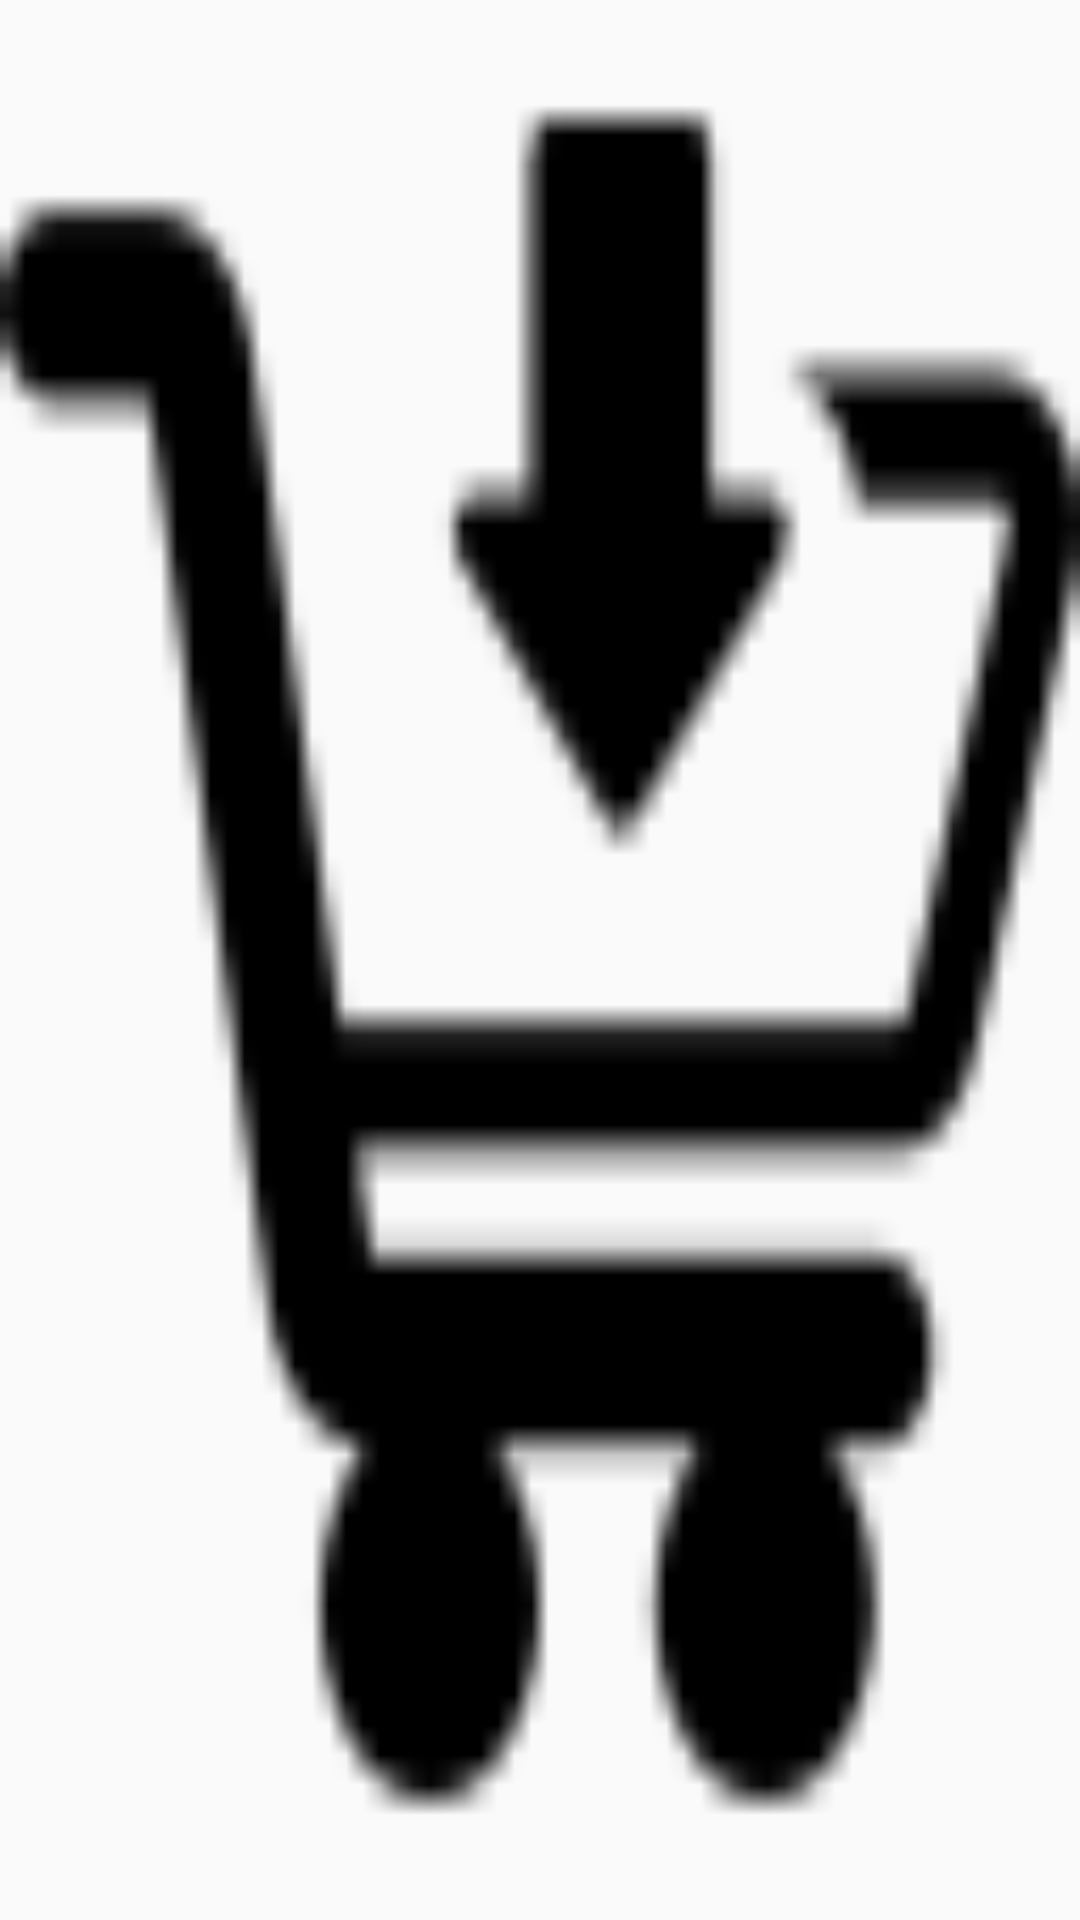

Reconstruct the res/layout file that produces this screen, plus the resources it refers to.
<!-- AndroidManifest.xml: application theme AppTheme -->
<!-- res/layout/cartimagelayout.xml -->
<?xml version="1.0" encoding="utf-8"?>
<FrameLayout xmlns:android="http://schemas.android.com/apk/res/android"
    android:id="@+id/sub_products_counterValuePanel"
    android:layout_width="40dp"
    android:layout_height="30dp"
    android:background="@drawable/add_to_cart">

    <RelativeLayout
        android:layout_width="wrap_content"

        android:layout_height="wrap_content" >

        <ImageView
            android:id="@+id/counterBackground"
            android:layout_width="wrap_content"
            android:layout_height="wrap_content"
            android:background="@drawable/unread_background" />

        <TextView
            android:id="@+id/sub_products_count"
            android:layout_width="wrap_content"
            android:layout_height="wrap_content"
            android:textSize="12sp"
            android:text=""
            android:layout_centerInParent="true"
            android:textColor="#FFFFFF" />
    </RelativeLayout>

</FrameLayout>
<!-- resources referenced by this layout -->
<resources>
  <!-- drawable add_to_cart: png bitmap (drawable, 1257 bytes) -->
  <style name="AppTheme" parent="Theme.AppCompat.Light.NoActionBar">
          
          <item name="colorPrimary">@color/colorPrimary</item>
          <item name="colorPrimaryDark">@color/colorPrimaryDark</item>
          <item name="colorAccent">@color/colorAccent</item>
       
          <item name="android:textColorSecondary">@color/black</item>
  
      </style>
  <color name="colorPrimary">#DA4242</color>
  <color name="colorPrimaryDark">#00574B</color>
  <color name="colorAccent">#D81B60</color>
  <color name="black">#000</color>
</resources>
